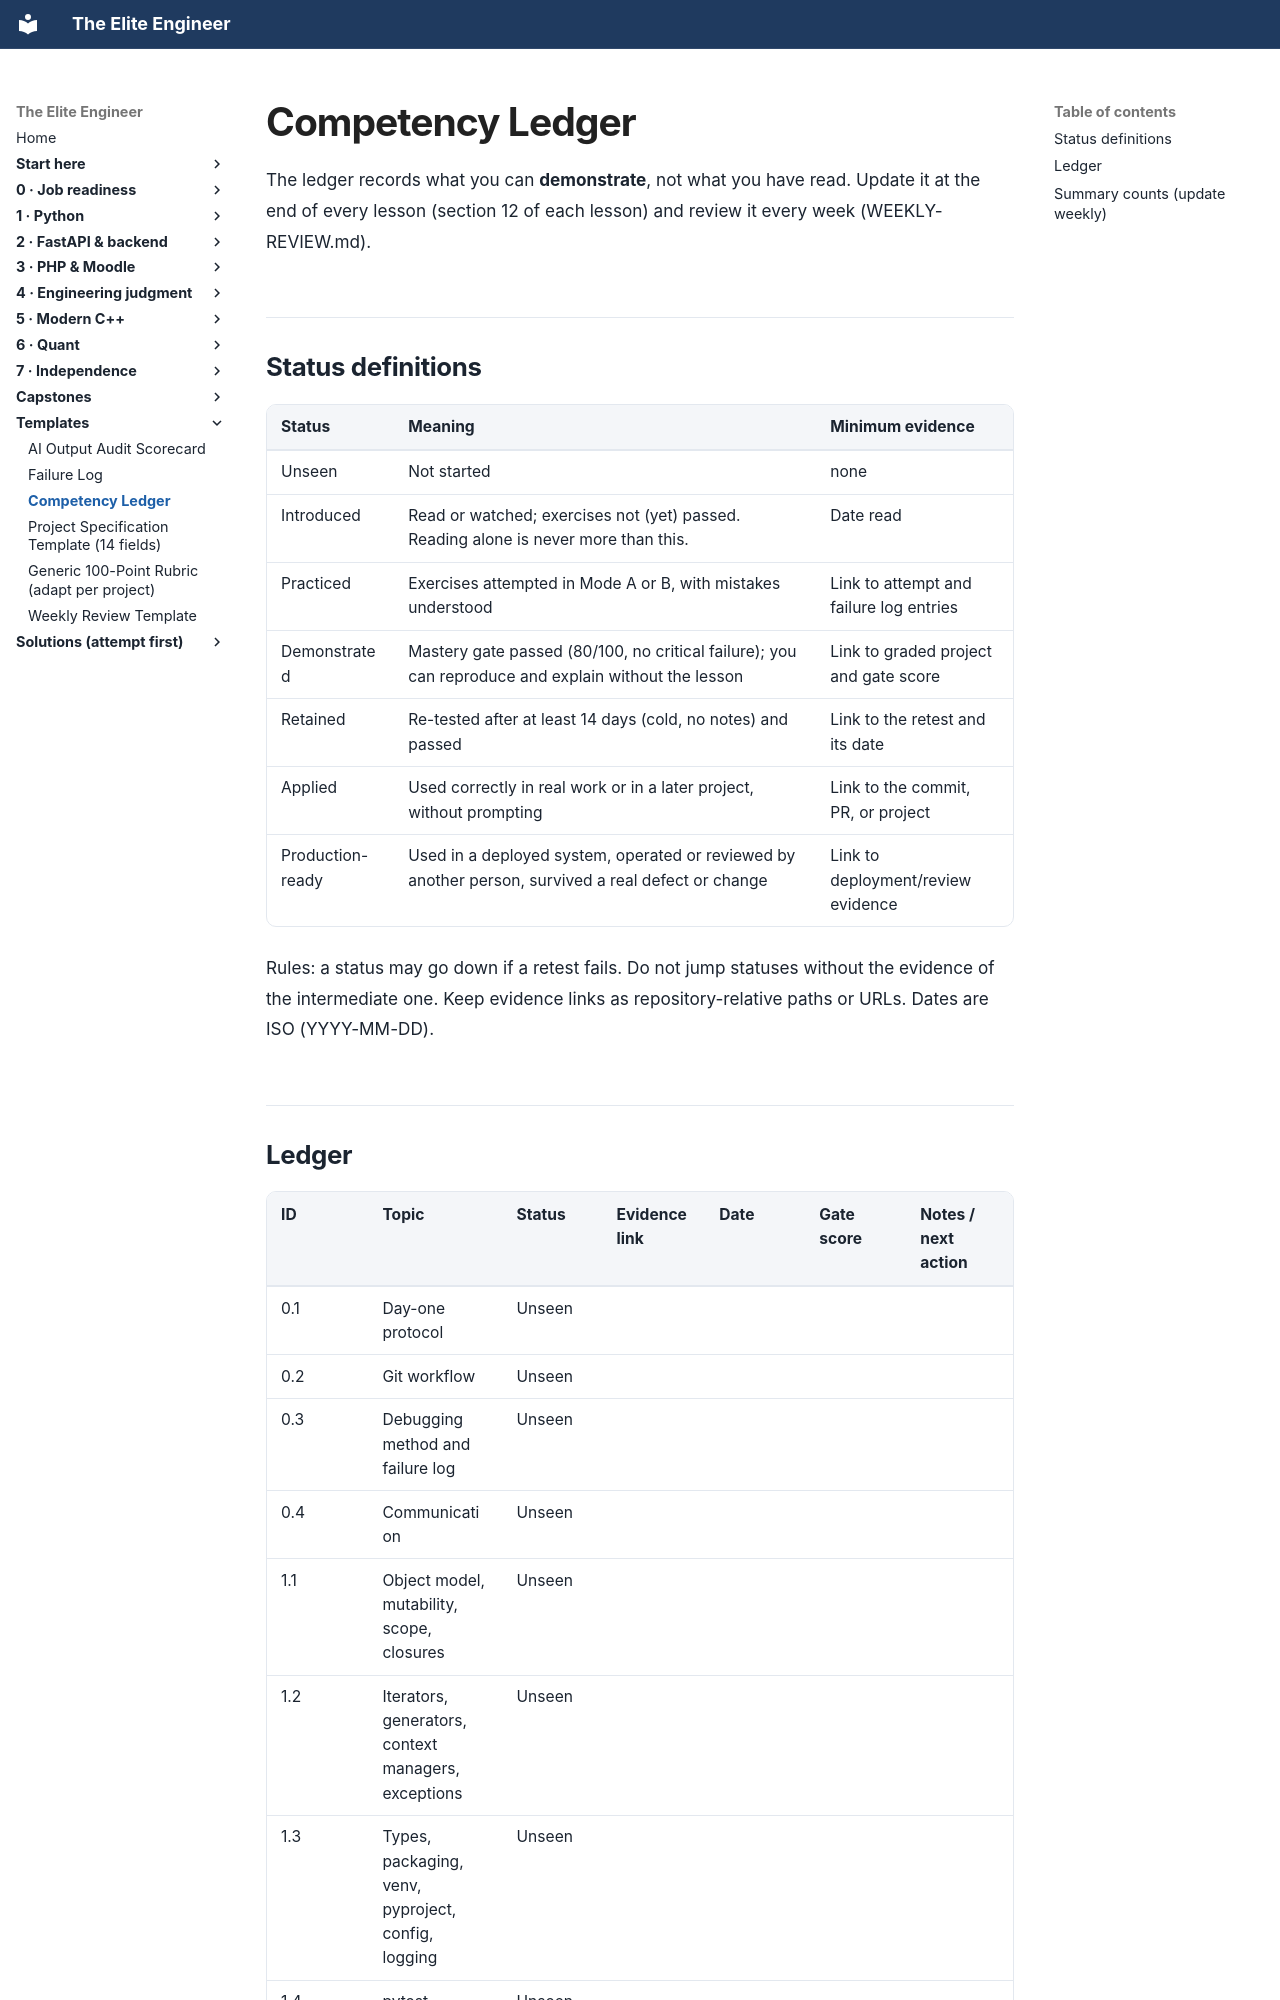

repository: Frank5ive/elite-engineer · page: 00-front/templates/LEDGER/index.html · generator: mkdocs

# Competency Ledger

The ledger records what you can **demonstrate**, not what you have read. Update it at the end of every lesson (section 12 of each lesson) and review it every week (WEEKLY-REVIEW.md).

## Status definitions

| Status | Meaning | Minimum evidence |
|---|---|---|
| Unseen | Not started | none |
| Introduced | Read or watched; exercises not (yet) passed. Reading alone is never more than this. | Date read |
| Practiced | Exercises attempted in Mode A or B, with mistakes understood | Link to attempt and failure log entries |
| Demonstrated | Mastery gate passed (80/100, no critical failure); you can reproduce and explain without the lesson | Link to graded project and gate score |
| Retained | Re-tested after at least 14 days (cold, no notes) and passed | Link to the retest and its date |
| Applied | Used correctly in real work or in a later project, without prompting | Link to the commit, PR, or project |
| Production-ready | Used in a deployed system, operated or reviewed by another person, survived a real defect or change | Link to deployment/review evidence |

Rules: a status may go down if a retest fails. Do not jump statuses without the evidence of the intermediate one. Keep evidence links as repository-relative paths or URLs. Dates are ISO (YYYY-MM-DD).
